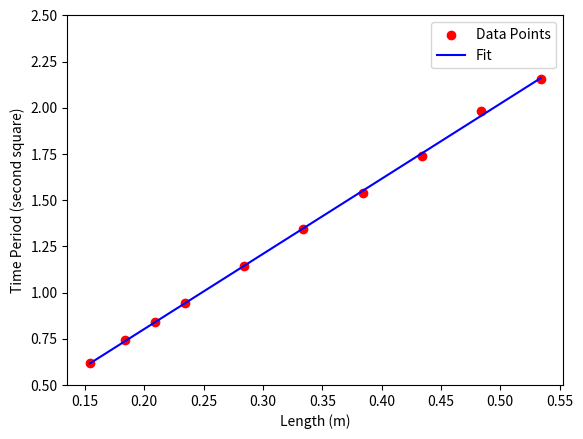

Source code (Python):
# Part B

import matplotlib.pyplot as plt
import numpy as np 

# length of the SP (in cm -- being converted into meters here)
length = np.array([53.4, 48.4, 43.4, 38.4, 33.4, 28.4, 23.4, 20.9, 18.4, 15.4])/100.0
#print("length", length)

# time period (the raw data collected) in seconds
tp = np.array([[14.71, 14.04, 13.21, 12.37, 11.59, 10.71, 9.72, 9.13, 8.66, 7.84], [14.72, 14.16, 13.25, 12.41, 11.62, 10.72, 9.72, 9.15, 8.60, 7.84], [14.63, 14.03, 13.09, 12.44, 11.59, 10.69, 9.69, 9.19, 8.59, 7.87]])/10.0

# average time period and squaring it further for plotting
atp = np.square(np.average(tp, axis=0))

#print("average time period: ", atp)

# getting an approximation of the original data by using polyfit
approx = np.polyfit(length, atp, 1)

#print("approx: ", approx)

# assigning the values of slope and intercept
slope = approx[0]
intercept = approx[1]

#print("slope", slope)
#print("intercept", intercept)

# final value of time period to be used for plotting the grapj
ftp = (slope * length) + intercept

print(slope)
print(intercept)

# g in m/s**2, apparently
g = 4* np.pi ** 2 / slope

print("g:", g)


plt.scatter(length, atp, color = "red", label = "Data Points")
plt.plot(length, ftp, color = "blue", label = "Fit")
plt.ylim([0.5,2.5])
plt.ylabel("Time Period (second square)")
plt.xlabel("Length (m)")
plt.legend()
plt.show()  


'''
z = []
for l in length: 
    t = (2*3.14*(l/9.8)**(1/2))
    z.append(t)
print(z)

difference = np.abs(atp - z)
print(difference)
'''